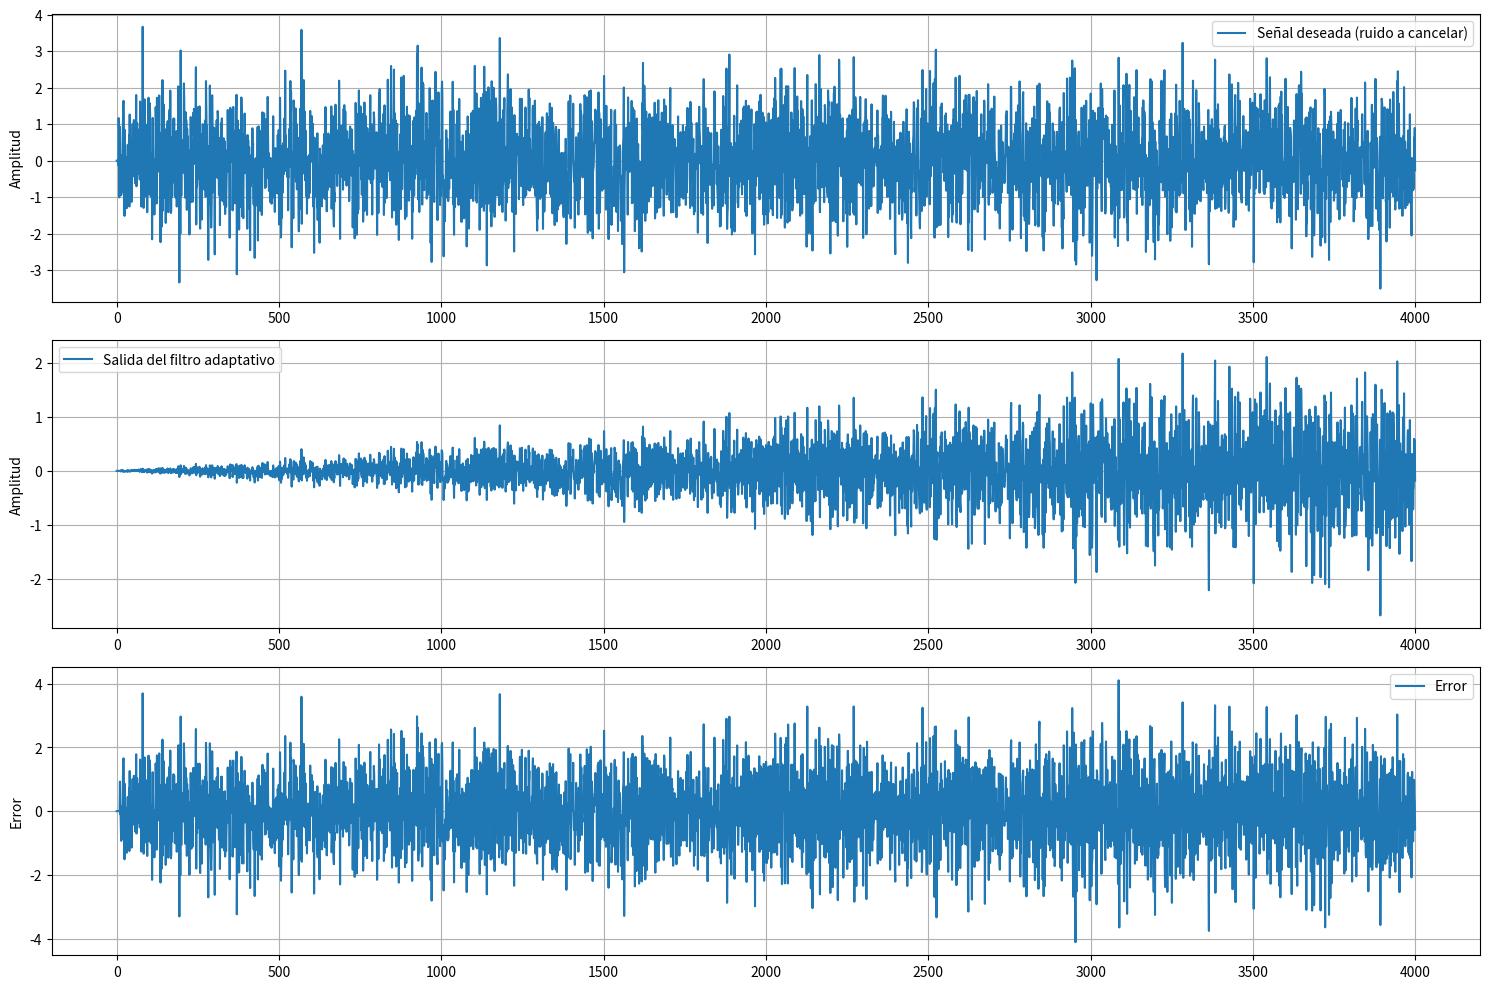
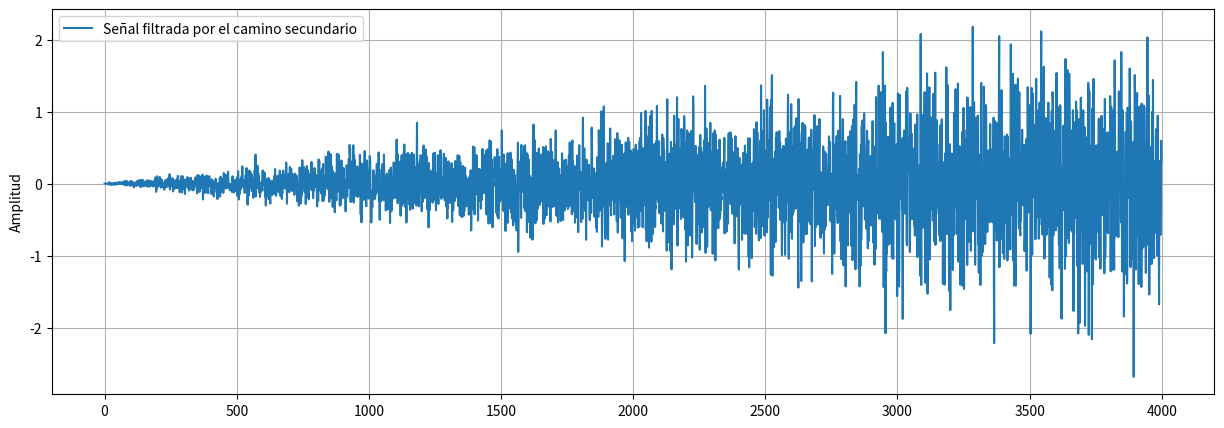

Write the Python code that produced these figures, in order.
import numpy as np
import matplotlib.pyplot as plt

# Parámetros de la simulación
n_iterations = 4000  # Número de iteraciones
n_taps = 10          # Número de coeficientes del filtro adaptativo
mu = 0.001         # Tasa de aprendizaje ajustada

# Generar la señal de referencia x(n)
x = np.random.randn(n_iterations)

# Función de convolución manual ajustada
def convolucion_manual(x_timeHistory, h):
    len_h = len(h)
    y = 0.0  # Asegurar que y sea un float
    for j in range(len_h):
        y += x_timeHistory[j] * h[j]
    return y

# Modelo del camino primario P(z)
def primary_path(x, delay_primary=5):
    P = [0] * delay_primary + [1]
    x_timeHistory = [0.0] * len(P)  # Asegurar que el historial sea de floats
    y = []
    for x_n in x:
        x_timeHistory = np.roll(x_timeHistory, 1)
        x_timeHistory[0] = x_n
        y.append(convolucion_manual(x_timeHistory, P))
    return y

# Modelo del camino secundario S(z)
def secondary_path(y_timeHistory, delay_secondary=2):
    S = [0] * delay_secondary + [1]
    y = convolucion_manual(y_timeHistory, S)
    return y

# Estimación del camino secundario Ŝ(z)
def secondary_path_estimation(y_timeHistory, delay_secondary_est=2):
    S_hat = [0] * delay_secondary_est + [1]
    y = convolucion_manual(y_timeHistory, S_hat)
    return y

# Inicialización de variables
W = np.zeros(n_taps)        # Coeficientes del filtro adaptativo
e = np.zeros(n_iterations)  # Error
y = np.zeros(n_iterations)  # Salida del filtro adaptativo
z = np.zeros(n_iterations)  # Señal filtrada por el camino secundario
x_timeHistory = np.zeros(n_taps)  # Historial de la señal de referencia
y_timeHistory = np.zeros(n_taps)  # Historial de la salida del filtro adaptativo

# Generar la señal deseada d(n) utilizando el camino primario
d = primary_path(x)

# FxLMS Algorithm
for n in range(n_taps, n_iterations):
    # Señal de referencia retrasada
    x_timeHistory = np.roll(x_timeHistory, 1)
    x_timeHistory[0] = x[n]

    # Salida del filtro adaptativo
    y[n] = np.dot(W, x_timeHistory)

    # Actualizar historial de la salida del filtro adaptativo
    y_timeHistory = np.roll(y_timeHistory, 1)
    y_timeHistory[0] = y[n]

    # Filtrar la salida del filtro adaptativo a través del camino secundario
    z[n] = secondary_path(y_timeHistory, delay_secondary=2)

    # Error de salida
    e[n] = d[n] - z[n]

    # Estimación del camino secundario
    v = secondary_path_estimation(x_timeHistory, delay_secondary_est=2)

    # Normalización de la señal de referencia
    norm_factor = np.dot(x_timeHistory, x_timeHistory) + 1e-6  # evitar división por cero
    x_timeHistory_norm = x_timeHistory / norm_factor

    # Actualización de los coeficientes del filtro adaptativo
    W += 2 * mu * e[n] * x_timeHistory_norm

# Graficar los resultados
plt.figure(figsize=(15, 10))

# Graficar la señal deseada
plt.subplot(3, 1, 1)
plt.plot(d, label='Señal deseada (ruido a cancelar)')
plt.ylabel('Amplitud')
plt.legend()
plt.grid()

# Graficar la salida del filtro adaptativo
plt.subplot(3, 1, 2)
plt.plot(y, label='Salida del filtro adaptativo')
plt.ylabel('Amplitud')
plt.legend()
plt.grid()

# Graficar el error
plt.subplot(3, 1, 3)
plt.plot(e, label='Error')
plt.ylabel('Error')
plt.legend()
plt.grid()

plt.tight_layout()
plt.show()

# Graficar la señal filtrada por el camino secundario en una figura por separado
plt.figure(figsize=(15, 5))
plt.plot(z, label='Señal filtrada por el camino secundario')
plt.ylabel('Amplitud')
plt.legend()
plt.grid()
plt.show()
